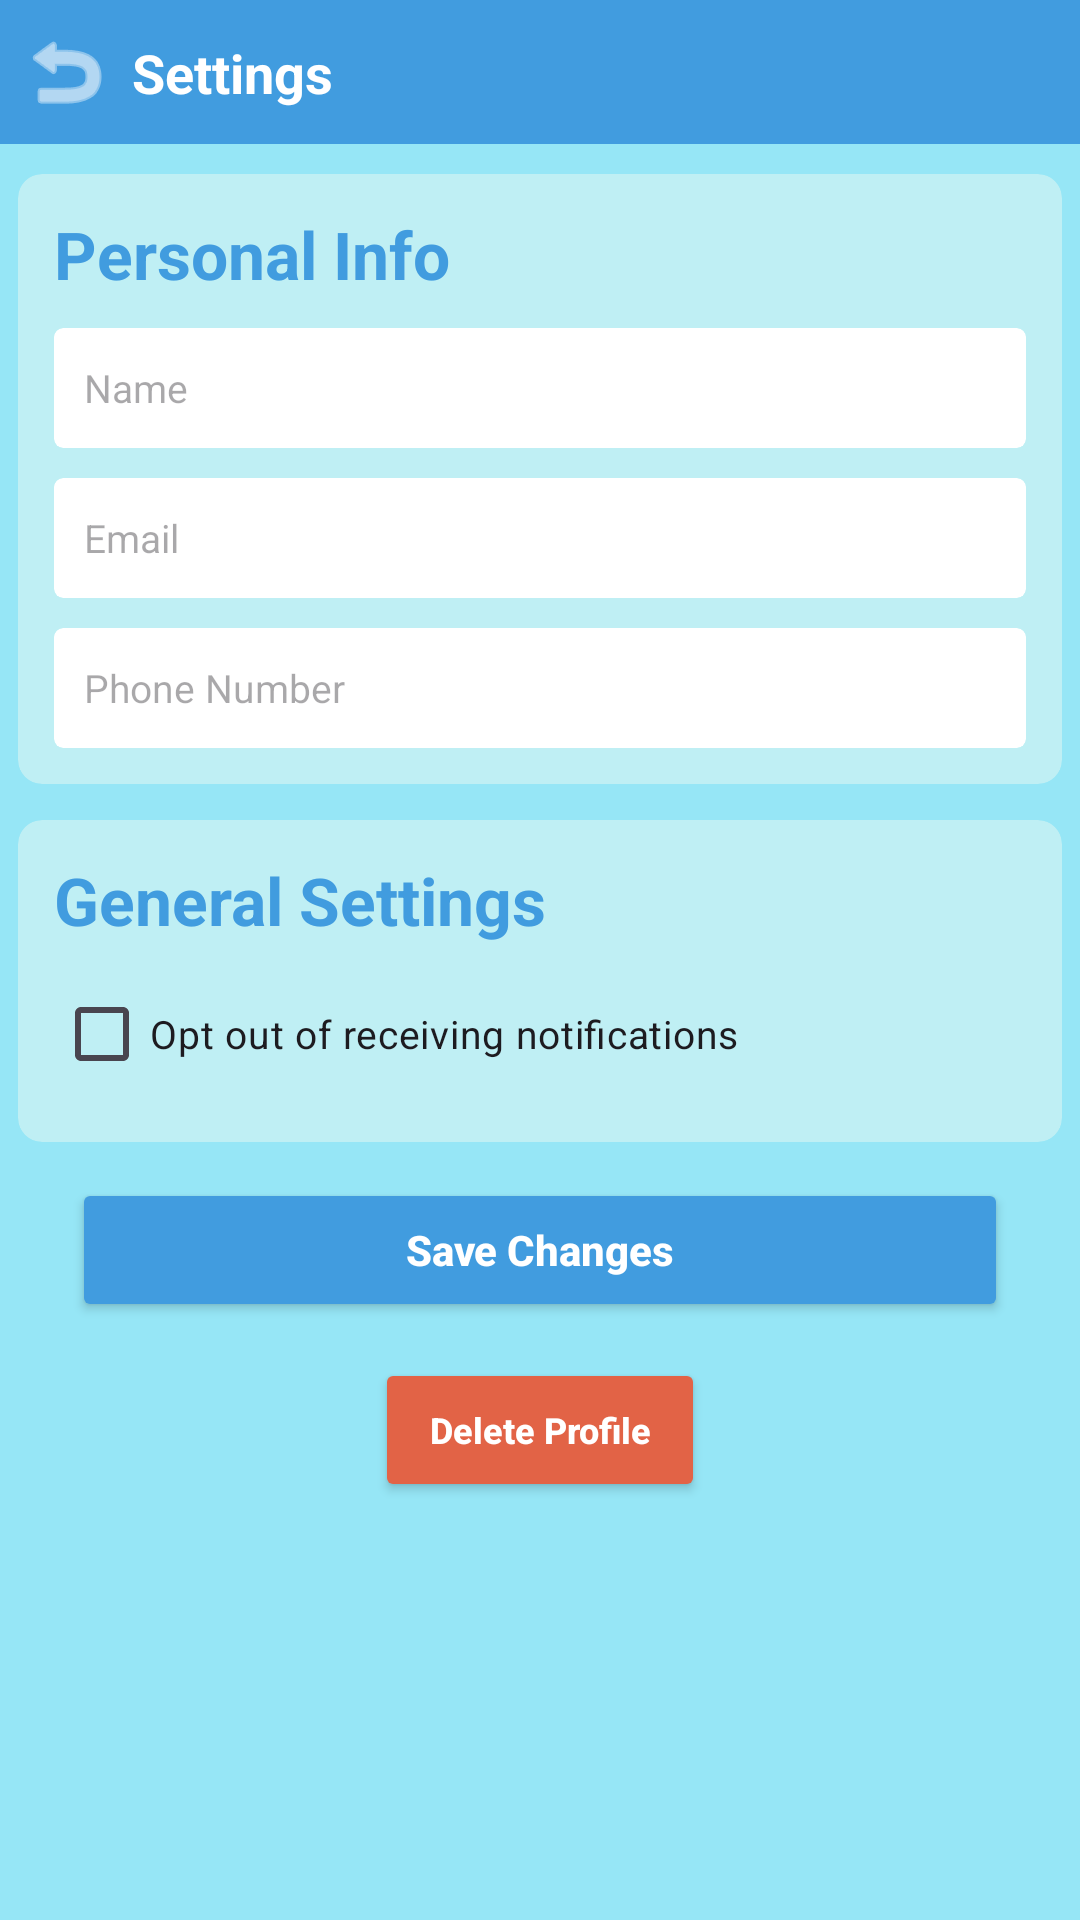

Produce the Android XML layout that renders to this screen, including the resource entries it uses.
<!-- AndroidManifest.xml: application theme Theme.WalrusEvents -->
<!-- res/layout/general_settings.xml -->
<?xml version="1.0" encoding="utf-8"?>
<ScrollView xmlns:android="http://schemas.android.com/apk/res/android"
    xmlns:app="http://schemas.android.com/apk/res-auto"
    android:id="@+id/settings_scroll"
    android:layout_width="match_parent"
    android:layout_height="match_parent"
    android:background="@color/lightBlue"
    android:fillViewport="true">

    <androidx.constraintlayout.widget.ConstraintLayout
        android:id="@+id/settings_root"
        android:layout_width="match_parent"
        android:layout_height="wrap_content"
        android:focusable="true"
        android:focusableInTouchMode="true"
        android:paddingBottom="18dp">

        <androidx.constraintlayout.widget.ConstraintLayout
            android:id="@+id/settings_header"
            android:layout_width="match_parent"
            android:layout_height="wrap_content"
            android:background="@color/darkBlue"
            android:paddingStart="8dp"
            android:paddingTop="10dp"
            android:paddingEnd="12dp"
            android:paddingBottom="10dp"
            app:layout_constraintEnd_toEndOf="parent"
            app:layout_constraintStart_toStartOf="parent"
            app:layout_constraintTop_toTopOf="parent">

            <ImageButton
                android:id="@+id/settings_back_button"
                android:layout_width="28dp"
                android:layout_height="28dp"
                android:background="@android:color/transparent"
                android:contentDescription="@string/settings_back"
                android:padding="2dp"
                app:srcCompat="@android:drawable/ic_menu_revert"
                app:tint="@color/white"
                app:layout_constraintBottom_toBottomOf="parent"
                app:layout_constraintStart_toStartOf="parent"
                app:layout_constraintTop_toTopOf="parent" />

            <TextView
                android:id="@+id/settings_title"
                android:layout_width="0dp"
                android:layout_height="wrap_content"
                android:layout_marginStart="8dp"
                android:text="@string/settings_title"
                android:textColor="@color/white"
                android:textSize="18sp"
                android:textStyle="bold"
                app:layout_constraintBottom_toBottomOf="parent"
                app:layout_constraintEnd_toEndOf="parent"
                app:layout_constraintStart_toEndOf="@id/settings_back_button"
                app:layout_constraintTop_toTopOf="parent" />

        </androidx.constraintlayout.widget.ConstraintLayout>

        <com.google.android.material.card.MaterialCardView
            android:id="@+id/personal_info_card"
            android:layout_width="0dp"
            android:layout_height="wrap_content"
            android:layout_marginStart="6dp"
            android:layout_marginTop="10dp"
            android:layout_marginEnd="6dp"
            app:cardBackgroundColor="#BFEFF4"
            app:cardCornerRadius="8dp"
            app:cardElevation="0dp"
            app:layout_constraintEnd_toEndOf="parent"
            app:layout_constraintStart_toStartOf="parent"
            app:layout_constraintTop_toBottomOf="@id/settings_header"
            app:strokeColor="@android:color/transparent"
            app:strokeWidth="0dp">

            <LinearLayout
                android:layout_width="match_parent"
                android:layout_height="wrap_content"
                android:orientation="vertical"
                android:padding="12dp">

                <TextView
                    android:layout_width="wrap_content"
                    android:layout_height="wrap_content"
                    android:text="@string/settings_personal_info"
                    android:textColor="@color/darkBlue"
                    android:textSize="22sp"
                    android:textStyle="bold" />

                <com.google.android.material.card.MaterialCardView
                    android:layout_width="match_parent"
                    android:layout_height="wrap_content"
                    android:layout_marginTop="10dp"
                    app:cardBackgroundColor="@android:color/white"
                    app:cardCornerRadius="3dp"
                    app:cardElevation="0dp"
                    app:strokeColor="@android:color/transparent"
                    app:strokeWidth="0dp">

                    <EditText
                        android:id="@+id/name_input"
                        android:layout_width="match_parent"
                        android:layout_height="wrap_content"
                        android:background="@android:color/transparent"
                        android:hint="@string/settings_name_hint"
                        android:imeOptions="actionDone"
                        android:inputType="textPersonName"
                        android:maxLines="1"
                        android:minHeight="40dp"
                        android:paddingStart="10dp"
                        android:paddingTop="10dp"
                        android:paddingEnd="10dp"
                        android:paddingBottom="10dp"
                        android:textSize="13sp" />

                </com.google.android.material.card.MaterialCardView>

                <com.google.android.material.card.MaterialCardView
                    android:layout_width="match_parent"
                    android:layout_height="wrap_content"
                    android:layout_marginTop="10dp"
                    app:cardBackgroundColor="@android:color/white"
                    app:cardCornerRadius="3dp"
                    app:cardElevation="0dp"
                    app:strokeColor="@android:color/transparent"
                    app:strokeWidth="0dp">

                    <EditText
                        android:id="@+id/email_input"
                        android:layout_width="match_parent"
                        android:layout_height="wrap_content"
                        android:background="@android:color/transparent"
                        android:hint="@string/settings_email_hint"
                        android:imeOptions="actionDone"
                        android:inputType="textEmailAddress"
                        android:maxLines="1"
                        android:minHeight="40dp"
                        android:paddingStart="10dp"
                        android:paddingTop="10dp"
                        android:paddingEnd="10dp"
                        android:paddingBottom="10dp"
                        android:textSize="13sp" />

                </com.google.android.material.card.MaterialCardView>

                <com.google.android.material.card.MaterialCardView
                    android:layout_width="match_parent"
                    android:layout_height="wrap_content"
                    android:layout_marginTop="10dp"
                    app:cardBackgroundColor="@android:color/white"
                    app:cardCornerRadius="3dp"
                    app:cardElevation="0dp"
                    app:strokeColor="@android:color/transparent"
                    app:strokeWidth="0dp">

                    <EditText
                        android:id="@+id/phone_input"
                        android:layout_width="match_parent"
                        android:layout_height="wrap_content"
                        android:background="@android:color/transparent"
                        android:hint="@string/settings_phone_hint"
                        android:imeOptions="actionDone"
                        android:inputType="phone"
                        android:maxLines="1"
                        android:minHeight="40dp"
                        android:paddingStart="10dp"
                        android:paddingTop="10dp"
                        android:paddingEnd="10dp"
                        android:paddingBottom="10dp"
                        android:textSize="13sp" />

                </com.google.android.material.card.MaterialCardView>

            </LinearLayout>

        </com.google.android.material.card.MaterialCardView>

        <com.google.android.material.card.MaterialCardView
            android:id="@+id/general_settings_card"
            android:layout_width="0dp"
            android:layout_height="wrap_content"
            android:layout_marginStart="6dp"
            android:layout_marginTop="12dp"
            android:layout_marginEnd="6dp"
            app:cardBackgroundColor="#BFEFF4"
            app:cardCornerRadius="8dp"
            app:cardElevation="0dp"
            app:layout_constraintEnd_toEndOf="parent"
            app:layout_constraintStart_toStartOf="parent"
            app:layout_constraintTop_toBottomOf="@id/personal_info_card"
            app:strokeColor="@android:color/transparent"
            app:strokeWidth="0dp">

            <LinearLayout
                android:layout_width="match_parent"
                android:layout_height="wrap_content"
                android:orientation="vertical"
                android:padding="12dp">

                <TextView
                    android:layout_width="wrap_content"
                    android:layout_height="wrap_content"
                    android:text="@string/settings_general"
                    android:textColor="@color/darkBlue"
                    android:textSize="22sp"
                    android:textStyle="bold" />

                <CheckBox
                    android:id="@+id/notifications_checkbox"
                    android:layout_width="wrap_content"
                    android:layout_height="wrap_content"
                    android:layout_marginTop="6dp"
                    android:buttonTint="@color/darkBlue"
                    android:text="@string/settings_notifications_opt_out"
                    android:textSize="13sp" />

            </LinearLayout>

        </com.google.android.material.card.MaterialCardView>

        <Button
            android:id="@+id/save_profile_button"
            android:layout_width="0dp"
            android:layout_height="wrap_content"
            android:layout_marginStart="24dp"
            android:layout_marginTop="12dp"
            android:layout_marginEnd="24dp"
            android:backgroundTint="@color/darkBlue"
            android:paddingStart="18dp"
            android:paddingEnd="18dp"
            android:text="@string/settings_save_changes"
            android:textAllCaps="false"
            android:textColor="@color/white"
            android:textSize="14sp"
            android:textStyle="bold"
            app:layout_constraintEnd_toEndOf="parent"
            app:layout_constraintStart_toStartOf="parent"
            app:layout_constraintTop_toBottomOf="@id/general_settings_card" />

        <Button
            android:id="@+id/delete_profile_button"
            android:layout_width="wrap_content"
            android:layout_height="wrap_content"
            android:layout_marginTop="12dp"
            android:backgroundTint="@color/red"
            android:paddingStart="18dp"
            android:paddingEnd="18dp"
            android:text="@string/settings_delete_profile"
            android:textAllCaps="false"
            android:textColor="@color/white"
            android:textSize="12sp"
            android:textStyle="bold"
            app:layout_constraintEnd_toEndOf="parent"
            app:layout_constraintStart_toStartOf="parent"
            app:layout_constraintTop_toBottomOf="@id/save_profile_button" />

    </androidx.constraintlayout.widget.ConstraintLayout>

</ScrollView>
<!-- resources referenced by this layout -->
<resources>
  <color name="darkBlue">#419CDF</color>
  <color name="lightBlue">#96E6F6</color>
  <color name="red">#E26346</color>
  <color name="white">#FFFFFFFF</color>
  <string name="settings_back">Go Back</string>
  <string name="settings_delete_profile">Delete Profile</string>
  <string name="settings_email_hint">Email</string>
  <string name="settings_general">General Settings</string>
  <string name="settings_name_hint">Name</string>
  <string name="settings_notifications_opt_out">Opt out of receiving notifications</string>
  <string name="settings_personal_info">Personal Info</string>
  <string name="settings_phone_hint">Phone Number</string>
  <string name="settings_save_changes">Save Changes</string>
  <string name="settings_title">Settings</string>
  <style name="Theme.WalrusEvents" parent="Base.Theme.WalrusEvents" />
  <style name="Base.Theme.WalrusEvents" parent="Theme.Material3.DayNight.NoActionBar">
          
          
      </style>
</resources>
